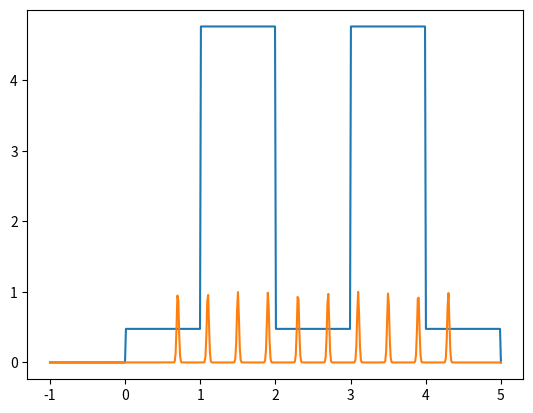

Generate this figure with matplotlib:
from matplotlib import pyplot
pyplot.plot( [ -1, -0.987976, -0.975952, -0.963928, -0.951904, -0.93988, -0.927856, -0.915832, -0.903808, -0.891784, -0.87976, -0.867735, -0.855711, -0.843687, -0.831663, -0.819639, -0.807615, -0.795591, -0.783567, -0.771543, -0.759519, -0.747495, -0.735471, -0.723447, -0.711423, -0.699399, -0.687375, -0.675351, -0.663327, -0.651303, -0.639279, -0.627255, -0.61523, -0.603206, -0.591182, -0.579158, -0.567134, -0.55511, -0.543086, -0.531062, -0.519038, -0.507014, -0.49499, -0.482966, -0.470942, -0.458918, -0.446894, -0.43487, -0.422846, -0.410822, -0.398798, -0.386774, -0.374749, -0.362725, -0.350701, -0.338677, -0.326653, -0.314629, -0.302605, -0.290581, -0.278557, -0.266533, -0.254509, -0.242485, -0.230461, -0.218437, -0.206413, -0.194389, -0.182365, -0.170341, -0.158317, -0.146293, -0.134269, -0.122244, -0.11022, -0.0981964, -0.0861723, -0.0741483, -0.0621242, -0.0501002, -0.0380762, -0.0260521, -0.0140281, -0.00200401, 0.01002, 0.0220441, 0.0340681, 0.0460922, 0.0581162, 0.0701403, 0.0821643, 0.0941884, 0.106212, 0.118236, 0.130261, 0.142285, 0.154309, 0.166333, 0.178357, 0.190381, 0.202405, 0.214429, 0.226453, 0.238477, 0.250501, 0.262525, 0.274549, 0.286573, 0.298597, 0.310621, 0.322645, 0.334669, 0.346693, 0.358717, 0.370741, 0.382766, 0.39479, 0.406814, 0.418838, 0.430862, 0.442886, 0.45491, 0.466934, 0.478958, 0.490982, 0.503006, 0.51503, 0.527054, 0.539078, 0.551102, 0.563126, 0.57515, 0.587174, 0.599198, 0.611222, 0.623246, 0.635271, 0.647295, 0.659319, 0.671343, 0.683367, 0.695391, 0.707415, 0.719439, 0.731463, 0.743487, 0.755511, 0.767535, 0.779559, 0.791583, 0.803607, 0.815631, 0.827655, 0.839679, 0.851703, 0.863727, 0.875752, 0.887776, 0.8998, 0.911824, 0.923848, 0.935872, 0.947896, 0.95992, 0.971944, 0.983968, 0.995992, 1.00802, 1.02004, 1.03206, 1.04409, 1.05611, 1.06814, 1.08016, 1.09218, 1.10421, 1.11623, 1.12826, 1.14028, 1.1523, 1.16433, 1.17635, 1.18838, 1.2004, 1.21242, 1.22445, 1.23647, 1.2485, 1.26052, 1.27255, 1.28457, 1.29659, 1.30862, 1.32064, 1.33267, 1.34469, 1.35671, 1.36874, 1.38076, 1.39279, 1.40481, 1.41683, 1.42886, 1.44088, 1.45291, 1.46493, 1.47695, 1.48898, 1.501, 1.51303, 1.52505, 1.53707, 1.5491, 1.56112, 1.57315, 1.58517, 1.59719, 1.60922, 1.62124, 1.63327, 1.64529, 1.65731, 1.66934, 1.68136, 1.69339, 1.70541, 1.71743, 1.72946, 1.74148, 1.75351, 1.76553, 1.77756, 1.78958, 1.8016, 1.81363, 1.82565, 1.83768, 1.8497, 1.86172, 1.87375, 1.88577, 1.8978, 1.90982, 1.92184, 1.93387, 1.94589, 1.95792, 1.96994, 1.98196, 1.99399, 2.00601, 2.01804, 2.03006, 2.04208, 2.05411, 2.06613, 2.07816, 2.09018, 2.1022, 2.11423, 2.12625, 2.13828, 2.1503, 2.16232, 2.17435, 2.18637, 2.1984, 2.21042, 2.22244, 2.23447, 2.24649, 2.25852, 2.27054, 2.28257, 2.29459, 2.30661, 2.31864, 2.33066, 2.34269, 2.35471, 2.36673, 2.37876, 2.39078, 2.40281, 2.41483, 2.42685, 2.43888, 2.4509, 2.46293, 2.47495, 2.48697, 2.499, 2.51102, 2.52305, 2.53507, 2.54709, 2.55912, 2.57114, 2.58317, 2.59519, 2.60721, 2.61924, 2.63126, 2.64329, 2.65531, 2.66733, 2.67936, 2.69138, 2.70341, 2.71543, 2.72745, 2.73948, 2.7515, 2.76353, 2.77555, 2.78758, 2.7996, 2.81162, 2.82365, 2.83567, 2.8477, 2.85972, 2.87174, 2.88377, 2.89579, 2.90782, 2.91984, 2.93186, 2.94389, 2.95591, 2.96794, 2.97996, 2.99198, 3.00401, 3.01603, 3.02806, 3.04008, 3.0521, 3.06413, 3.07615, 3.08818, 3.1002, 3.11222, 3.12425, 3.13627, 3.1483, 3.16032, 3.17234, 3.18437, 3.19639, 3.20842, 3.22044, 3.23246, 3.24449, 3.25651, 3.26854, 3.28056, 3.29259, 3.30461, 3.31663, 3.32866, 3.34068, 3.35271, 3.36473, 3.37675, 3.38878, 3.4008, 3.41283, 3.42485, 3.43687, 3.4489, 3.46092, 3.47295, 3.48497, 3.49699, 3.50902, 3.52104, 3.53307, 3.54509, 3.55711, 3.56914, 3.58116, 3.59319, 3.60521, 3.61723, 3.62926, 3.64128, 3.65331, 3.66533, 3.67735, 3.68938, 3.7014, 3.71343, 3.72545, 3.73747, 3.7495, 3.76152, 3.77355, 3.78557, 3.7976, 3.80962, 3.82164, 3.83367, 3.84569, 3.85772, 3.86974, 3.88176, 3.89379, 3.90581, 3.91784, 3.92986, 3.94188, 3.95391, 3.96593, 3.97796, 3.98998, 4.002, 4.01403, 4.02605, 4.03808, 4.0501, 4.06212, 4.07415, 4.08617, 4.0982, 4.11022, 4.12224, 4.13427, 4.14629, 4.15832, 4.17034, 4.18236, 4.19439, 4.20641, 4.21844, 4.23046, 4.24248, 4.25451, 4.26653, 4.27856, 4.29058, 4.30261, 4.31463, 4.32665, 4.33868, 4.3507, 4.36273, 4.37475, 4.38677, 4.3988, 4.41082, 4.42285, 4.43487, 4.44689, 4.45892, 4.47094, 4.48297, 4.49499, 4.50701, 4.51904, 4.53106, 4.54309, 4.55511, 4.56713, 4.57916, 4.59118, 4.60321, 4.61523, 4.62725, 4.63928, 4.6513, 4.66333, 4.67535, 4.68737, 4.6994, 4.71142, 4.72345, 4.73547, 4.74749, 4.75952, 4.77154, 4.78357, 4.79559, 4.80762, 4.81964, 4.83166, 4.84369, 4.85571, 4.86774, 4.87976, 4.89178, 4.90381, 4.91583, 4.92786, 4.93988, 4.9519, 4.96393, 4.97595, 4.98798, 5 ], [ 0, 0, 0, 0, 0, 0, 0, 0, 0, 0, 0, 0, 0, 0, 0, 0, 0, 0, 0, 0, 0, 0, 0, 0, 0, 0, 0, 0, 0, 0, 0, 0, 0, 0, 0, 0, 0, 0, 0, 0, 0, 0, 0, 0, 0, 0, 0, 0, 0, 0, 0, 0, 0, 0, 0, 0, 0, 0, 0, 0, 0, 0, 0, 0, 0, 0, 0, 0, 0, 0, 0, 0, 0, 0, 0, 0, 0, 0, 0, 0, 0, 0, 0, 0, 0.47619, 0.47619, 0.47619, 0.47619, 0.47619, 0.47619, 0.47619, 0.47619, 0.47619, 0.47619, 0.47619, 0.47619, 0.47619, 0.47619, 0.47619, 0.47619, 0.47619, 0.47619, 0.47619, 0.47619, 0.47619, 0.47619, 0.47619, 0.47619, 0.47619, 0.47619, 0.47619, 0.47619, 0.47619, 0.47619, 0.47619, 0.47619, 0.47619, 0.47619, 0.47619, 0.47619, 0.47619, 0.47619, 0.47619, 0.47619, 0.47619, 0.47619, 0.47619, 0.47619, 0.47619, 0.47619, 0.47619, 0.47619, 0.47619, 0.47619, 0.47619, 0.47619, 0.47619, 0.47619, 0.47619, 0.47619, 0.47619, 0.47619, 0.47619, 0.47619, 0.47619, 0.47619, 0.47619, 0.47619, 0.47619, 0.47619, 0.47619, 0.47619, 0.47619, 0.47619, 0.47619, 0.47619, 0.47619, 0.47619, 0.47619, 0.47619, 0.47619, 0.47619, 0.47619, 0.47619, 0.47619, 0.47619, 0.47619, 4.7619, 4.7619, 4.7619, 4.7619, 4.7619, 4.7619, 4.7619, 4.7619, 4.7619, 4.7619, 4.7619, 4.7619, 4.7619, 4.7619, 4.7619, 4.7619, 4.7619, 4.7619, 4.7619, 4.7619, 4.7619, 4.7619, 4.7619, 4.7619, 4.7619, 4.7619, 4.7619, 4.7619, 4.7619, 4.7619, 4.7619, 4.7619, 4.7619, 4.7619, 4.7619, 4.7619, 4.7619, 4.7619, 4.7619, 4.7619, 4.7619, 4.7619, 4.7619, 4.7619, 4.7619, 4.7619, 4.7619, 4.7619, 4.7619, 4.7619, 4.7619, 4.7619, 4.7619, 4.7619, 4.7619, 4.7619, 4.7619, 4.7619, 4.7619, 4.7619, 4.7619, 4.7619, 4.7619, 4.7619, 4.7619, 4.7619, 4.7619, 4.7619, 4.7619, 4.7619, 4.7619, 4.7619, 4.7619, 4.7619, 4.7619, 4.7619, 4.7619, 4.7619, 4.7619, 4.7619, 4.7619, 4.7619, 4.7619, 0.47619, 0.47619, 0.47619, 0.47619, 0.47619, 0.47619, 0.47619, 0.47619, 0.47619, 0.47619, 0.47619, 0.47619, 0.47619, 0.47619, 0.47619, 0.47619, 0.47619, 0.47619, 0.47619, 0.47619, 0.47619, 0.47619, 0.47619, 0.47619, 0.47619, 0.47619, 0.47619, 0.47619, 0.47619, 0.47619, 0.47619, 0.47619, 0.47619, 0.47619, 0.47619, 0.47619, 0.47619, 0.47619, 0.47619, 0.47619, 0.47619, 0.47619, 0.47619, 0.47619, 0.47619, 0.47619, 0.47619, 0.47619, 0.47619, 0.47619, 0.47619, 0.47619, 0.47619, 0.47619, 0.47619, 0.47619, 0.47619, 0.47619, 0.47619, 0.47619, 0.47619, 0.47619, 0.47619, 0.47619, 0.47619, 0.47619, 0.47619, 0.47619, 0.47619, 0.47619, 0.47619, 0.47619, 0.47619, 0.47619, 0.47619, 0.47619, 0.47619, 0.47619, 0.47619, 0.47619, 0.47619, 0.47619, 0.47619, 4.7619, 4.7619, 4.7619, 4.7619, 4.7619, 4.7619, 4.7619, 4.7619, 4.7619, 4.7619, 4.7619, 4.7619, 4.7619, 4.7619, 4.7619, 4.7619, 4.7619, 4.7619, 4.7619, 4.7619, 4.7619, 4.7619, 4.7619, 4.7619, 4.7619, 4.7619, 4.7619, 4.7619, 4.7619, 4.7619, 4.7619, 4.7619, 4.7619, 4.7619, 4.7619, 4.7619, 4.7619, 4.7619, 4.7619, 4.7619, 4.7619, 4.7619, 4.7619, 4.7619, 4.7619, 4.7619, 4.7619, 4.7619, 4.7619, 4.7619, 4.7619, 4.7619, 4.7619, 4.7619, 4.7619, 4.7619, 4.7619, 4.7619, 4.7619, 4.7619, 4.7619, 4.7619, 4.7619, 4.7619, 4.7619, 4.7619, 4.7619, 4.7619, 4.7619, 4.7619, 4.7619, 4.7619, 4.7619, 4.7619, 4.7619, 4.7619, 4.7619, 4.7619, 4.7619, 4.7619, 4.7619, 4.7619, 4.7619, 0.47619, 0.47619, 0.47619, 0.47619, 0.47619, 0.47619, 0.47619, 0.47619, 0.47619, 0.47619, 0.47619, 0.47619, 0.47619, 0.47619, 0.47619, 0.47619, 0.47619, 0.47619, 0.47619, 0.47619, 0.47619, 0.47619, 0.47619, 0.47619, 0.47619, 0.47619, 0.47619, 0.47619, 0.47619, 0.47619, 0.47619, 0.47619, 0.47619, 0.47619, 0.47619, 0.47619, 0.47619, 0.47619, 0.47619, 0.47619, 0.47619, 0.47619, 0.47619, 0.47619, 0.47619, 0.47619, 0.47619, 0.47619, 0.47619, 0.47619, 0.47619, 0.47619, 0.47619, 0.47619, 0.47619, 0.47619, 0.47619, 0.47619, 0.47619, 0.47619, 0.47619, 0.47619, 0.47619, 0.47619, 0.47619, 0.47619, 0.47619, 0.47619, 0.47619, 0.47619, 0.47619, 0.47619, 0.47619, 0.47619, 0.47619, 0.47619, 0.47619, 0.47619, 0.47619, 0.47619, 0.47619, 0.47619, 0.47619, 0 ] )
pyplot.plot( [ -1, -0.987976, -0.975952, -0.963928, -0.951904, -0.93988, -0.927856, -0.915832, -0.903808, -0.891784, -0.87976, -0.867735, -0.855711, -0.843687, -0.831663, -0.819639, -0.807615, -0.795591, -0.783567, -0.771543, -0.759519, -0.747495, -0.735471, -0.723447, -0.711423, -0.699399, -0.687375, -0.675351, -0.663327, -0.651303, -0.639279, -0.627255, -0.61523, -0.603206, -0.591182, -0.579158, -0.567134, -0.55511, -0.543086, -0.531062, -0.519038, -0.507014, -0.49499, -0.482966, -0.470942, -0.458918, -0.446894, -0.43487, -0.422846, -0.410822, -0.398798, -0.386774, -0.374749, -0.362725, -0.350701, -0.338677, -0.326653, -0.314629, -0.302605, -0.290581, -0.278557, -0.266533, -0.254509, -0.242485, -0.230461, -0.218437, -0.206413, -0.194389, -0.182365, -0.170341, -0.158317, -0.146293, -0.134269, -0.122244, -0.11022, -0.0981964, -0.0861723, -0.0741483, -0.0621242, -0.0501002, -0.0380762, -0.0260521, -0.0140281, -0.00200401, 0.01002, 0.0220441, 0.0340681, 0.0460922, 0.0581162, 0.0701403, 0.0821643, 0.0941884, 0.106212, 0.118236, 0.130261, 0.142285, 0.154309, 0.166333, 0.178357, 0.190381, 0.202405, 0.214429, 0.226453, 0.238477, 0.250501, 0.262525, 0.274549, 0.286573, 0.298597, 0.310621, 0.322645, 0.334669, 0.346693, 0.358717, 0.370741, 0.382766, 0.39479, 0.406814, 0.418838, 0.430862, 0.442886, 0.45491, 0.466934, 0.478958, 0.490982, 0.503006, 0.51503, 0.527054, 0.539078, 0.551102, 0.563126, 0.57515, 0.587174, 0.599198, 0.611222, 0.623246, 0.635271, 0.647295, 0.659319, 0.671343, 0.683367, 0.695391, 0.707415, 0.719439, 0.731463, 0.743487, 0.755511, 0.767535, 0.779559, 0.791583, 0.803607, 0.815631, 0.827655, 0.839679, 0.851703, 0.863727, 0.875752, 0.887776, 0.8998, 0.911824, 0.923848, 0.935872, 0.947896, 0.95992, 0.971944, 0.983968, 0.995992, 1.00802, 1.02004, 1.03206, 1.04409, 1.05611, 1.06814, 1.08016, 1.09218, 1.10421, 1.11623, 1.12826, 1.14028, 1.1523, 1.16433, 1.17635, 1.18838, 1.2004, 1.21242, 1.22445, 1.23647, 1.2485, 1.26052, 1.27255, 1.28457, 1.29659, 1.30862, 1.32064, 1.33267, 1.34469, 1.35671, 1.36874, 1.38076, 1.39279, 1.40481, 1.41683, 1.42886, 1.44088, 1.45291, 1.46493, 1.47695, 1.48898, 1.501, 1.51303, 1.52505, 1.53707, 1.5491, 1.56112, 1.57315, 1.58517, 1.59719, 1.60922, 1.62124, 1.63327, 1.64529, 1.65731, 1.66934, 1.68136, 1.69339, 1.70541, 1.71743, 1.72946, 1.74148, 1.75351, 1.76553, 1.77756, 1.78958, 1.8016, 1.81363, 1.82565, 1.83768, 1.8497, 1.86172, 1.87375, 1.88577, 1.8978, 1.90982, 1.92184, 1.93387, 1.94589, 1.95792, 1.96994, 1.98196, 1.99399, 2.00601, 2.01804, 2.03006, 2.04208, 2.05411, 2.06613, 2.07816, 2.09018, 2.1022, 2.11423, 2.12625, 2.13828, 2.1503, 2.16232, 2.17435, 2.18637, 2.1984, 2.21042, 2.22244, 2.23447, 2.24649, 2.25852, 2.27054, 2.28257, 2.29459, 2.30661, 2.31864, 2.33066, 2.34269, 2.35471, 2.36673, 2.37876, 2.39078, 2.40281, 2.41483, 2.42685, 2.43888, 2.4509, 2.46293, 2.47495, 2.48697, 2.499, 2.51102, 2.52305, 2.53507, 2.54709, 2.55912, 2.57114, 2.58317, 2.59519, 2.60721, 2.61924, 2.63126, 2.64329, 2.65531, 2.66733, 2.67936, 2.69138, 2.70341, 2.71543, 2.72745, 2.73948, 2.7515, 2.76353, 2.77555, 2.78758, 2.7996, 2.81162, 2.82365, 2.83567, 2.8477, 2.85972, 2.87174, 2.88377, 2.89579, 2.90782, 2.91984, 2.93186, 2.94389, 2.95591, 2.96794, 2.97996, 2.99198, 3.00401, 3.01603, 3.02806, 3.04008, 3.0521, 3.06413, 3.07615, 3.08818, 3.1002, 3.11222, 3.12425, 3.13627, 3.1483, 3.16032, 3.17234, 3.18437, 3.19639, 3.20842, 3.22044, 3.23246, 3.24449, 3.25651, 3.26854, 3.28056, 3.29259, 3.30461, 3.31663, 3.32866, 3.34068, 3.35271, 3.36473, 3.37675, 3.38878, 3.4008, 3.41283, 3.42485, 3.43687, 3.4489, 3.46092, 3.47295, 3.48497, 3.49699, 3.50902, 3.52104, 3.53307, 3.54509, 3.55711, 3.56914, 3.58116, 3.59319, 3.60521, 3.61723, 3.62926, 3.64128, 3.65331, 3.66533, 3.67735, 3.68938, 3.7014, 3.71343, 3.72545, 3.73747, 3.7495, 3.76152, 3.77355, 3.78557, 3.7976, 3.80962, 3.82164, 3.83367, 3.84569, 3.85772, 3.86974, 3.88176, 3.89379, 3.90581, 3.91784, 3.92986, 3.94188, 3.95391, 3.96593, 3.97796, 3.98998, 4.002, 4.01403, 4.02605, 4.03808, 4.0501, 4.06212, 4.07415, 4.08617, 4.0982, 4.11022, 4.12224, 4.13427, 4.14629, 4.15832, 4.17034, 4.18236, 4.19439, 4.20641, 4.21844, 4.23046, 4.24248, 4.25451, 4.26653, 4.27856, 4.29058, 4.30261, 4.31463, 4.32665, 4.33868, 4.3507, 4.36273, 4.37475, 4.38677, 4.3988, 4.41082, 4.42285, 4.43487, 4.44689, 4.45892, 4.47094, 4.48297, 4.49499, 4.50701, 4.51904, 4.53106, 4.54309, 4.55511, 4.56713, 4.57916, 4.59118, 4.60321, 4.61523, 4.62725, 4.63928, 4.6513, 4.66333, 4.67535, 4.68737, 4.6994, 4.71142, 4.72345, 4.73547, 4.74749, 4.75952, 4.77154, 4.78357, 4.79559, 4.80762, 4.81964, 4.83166, 4.84369, 4.85571, 4.86774, 4.87976, 4.89178, 4.90381, 4.91583, 4.92786, 4.93988, 4.9519, 4.96393, 4.97595, 4.98798, 5 ], [ 0, 0, 0, 0, 0, 0, 0, 0, 0, 0, 0, 0, 0, 0, 0, 0, 0, 0, 0, 0, 0, 0, 0, 0, 0, 0, 0, 0, 0, 0, 0, 0, 0, 0, 0, 0, 0, 0, 0, 0, 0, 0, 0, 0, 0, 0, 0, 0, 0, 0, 0, 0, 0, 0, 0, 0, 0, 0, 0, 0, 0, 0, 0, 0, 0, 0, 0, 0, 0, 0, 0, 0, 0, 0, 0, 0, 0, 0, 0, 0, 0, 0, 0, 0, 0, 0, 0, 0, 0, 0, 0, 0, 0, 0, 0, 0, 4.94066e-324, 6.04553e-310, 3.61789e-296, 1.05083e-282, 1.48135e-269, 1.01354e-256, 3.3657e-244, 5.42456e-232, 4.24333e-220, 1.61102e-208, 2.96859e-197, 2.65493e-186, 1.15242e-175, 2.42783e-165, 2.48245e-155, 1.23196e-145, 2.96734e-136, 3.46889e-127, 1.96819e-118, 5.41997e-110, 7.24403e-102, 4.69912e-94, 1.47947e-86, 2.26074e-79, 1.67667e-72, 6.0353e-66, 1.05439e-59, 8.94046e-54, 3.67935e-48, 7.34912e-43, 7.12448e-38, 3.35216e-33, 7.65507e-29, 8.48452e-25, 4.56414e-21, 1.19164e-17, 1.51002e-14, 9.28698e-12, 2.77217e-09, 4.01623e-07, 2.82404e-05, 0.000963777, 0.0159638, 0.128336, 0.500742, 0.948274, 0.871579, 0.388806, 0.0841807, 0.00884598, 0.000451162, 1.11679e-05, 1.34173e-07, 7.82372e-10, 2.21418e-12, 3.04136e-15, 2.02757e-18, 6.56048e-22, 1.03027e-25, 7.85267e-30, 2.90495e-34, 5.21571e-39, 7.58929e-44, 3.57859e-39, 2.04175e-34, 5.65388e-30, 7.59877e-26, 4.95672e-22, 1.56927e-18, 2.41133e-15, 1.79832e-12, 6.50926e-10, 1.14353e-07, 9.75036e-06, 0.000403502, 0.00810445, 0.0790051, 0.373801, 0.858378, 0.956689, 0.517507, 0.135867, 0.0173128, 0.00107071, 3.2139e-05, 4.68215e-07, 3.31063e-09, 1.13614e-11, 1.89236e-14, 1.52978e-17, 6.00219e-21, 1.14299e-24, 1.0564e-28, 4.73882e-33, 1.03172e-37, 1.09141e-42, 1.70744e-40, 1.18129e-35, 3.9666e-31, 6.46449e-27, 5.11334e-23, 1.96303e-19, 3.65767e-16, 3.30776e-13, 1.45184e-10, 3.09282e-08, 3.19775e-06, 0.000160468, 0.00390829, 0.0461995, 0.265058, 0.738072, 0.997493, 0.654296, 0.208301, 0.0321858, 0.00241373, 8.78551e-05, 1.55202e-06, 1.33071e-08, 5.53761e-11, 1.11844e-13, 1.09638e-16, 5.21626e-20, 1.20451e-23, 1.34995e-27, 7.34305e-32, 1.9386e-36, 2.48402e-41, 7.73862e-42, 6.49207e-37, 2.64341e-32, 5.22397e-28, 5.0106e-24, 2.33255e-20, 5.2702e-17, 5.77932e-14, 3.07595e-11, 7.94576e-09, 9.96196e-07, 6.06188e-05, 0.00179029, 0.0256622, 0.178532, 0.602829, 0.987925, 0.785792, 0.30335, 0.0568375, 0.00516867, 0.000228127, 4.88683e-06, 5.08079e-08, 2.56383e-10, 6.27914e-13, 7.46388e-16, 4.30609e-19, 1.20574e-22, 1.63862e-26, 1.08083e-30, 3.4601e-35, 5.37619e-40, 3.37203e-43, 3.38911e-38, 1.67335e-33, 4.00997e-29, 4.6639e-25, 2.63276e-21, 7.21316e-18, 9.59166e-15, 6.19035e-12, 1.93906e-09, 2.94794e-07, 2.17521e-05, 0.000778999, 0.0135402, 0.114227, 0.467696, 0.929422, 0.896428, 0.419635, 0.0953413, 0.0105134, 0.000562679, 1.46161e-05, 1.8427e-07, 1.12754e-09, 3.34858e-12, 4.82664e-15, 3.37662e-18, 1.1465e-21, 1.88937e-25, 1.51117e-29, 5.8663e-34, 1.10527e-38, 1.14695e-43, 1.6806e-39, 1.0062e-34, 2.92386e-30, 4.12367e-26, 2.8227e-22, 9.37775e-19, 1.51212e-15, 1.18339e-12, 4.49491e-10, 8.28645e-08, 7.41429e-06, 0.000321977, 0.00678629, 0.0694214, 0.344674, 0.830571, 0.971401, 0.551409, 0.151916, 0.0203135, 0.00131832, 4.15249e-05, 6.34821e-07, 4.71029e-09, 1.69628e-11, 2.96483e-14, 2.5151e-17, 1.03554e-20, 2.06932e-24, 2.00699e-28, 9.44745e-33, 2.15843e-37, 2.39393e-42, 7.91619e-41, 5.74719e-36, 2.02511e-31, 3.46333e-27, 2.87471e-23, 1.1581e-19, 2.2644e-16, 2.14888e-13, 9.89751e-11, 2.21255e-08, 2.40056e-06, 0.000126412, 0.00323083, 0.0400769, 0.241284, 0.705043, 0.9999, 0.688257, 0.229931, 0.037282, 0.00293396, 0.000112063, 2.07742e-06, 1.86913e-08, 8.1622e-11, 1.72993e-13, 1.77953e-16, 8.8845e-20, 2.15286e-23, 2.53192e-27, 1.44524e-31, 4.00389e-36, 5.38367e-41, 3.54231e-42, 3.11818e-37, 1.33234e-32, 2.76299e-28, 2.78098e-24, 1.35853e-20, 3.22103e-17, 3.70658e-14, 2.07017e-11, 5.61167e-09, 7.38297e-07, 4.71437e-05, 0.00146107, 0.0219771, 0.160444, 0.568498, 0.977663, 0.816023, 0.330574, 0.0649964, 0.00620245, 0.00028727, 6.4576e-06, 7.04539e-08, 3.73072e-10, 9.58812e-13, 1.19599e-15, 7.24062e-19, 2.12753e-22, 3.03411e-26, 2.1001e-30, 7.05507e-35, 1.15031e-39, 1.59641e-43, 1.60703e-38, 8.32634e-34, 2.09382e-29, 2.5555e-25, 1.5138e-21, 4.35223e-18, 6.07309e-15, 4.11302e-12, 1.35197e-09, 2.15687e-07, 1.67008e-05, 0.000627627, 0.0114478, 0.101343, 0.43543, 0.908023, 0.919029, 0.451456, 0.107635, 0.0124551, 0.000699509, 1.90675e-05, 2.52259e-07, 1.61977e-09, 5.04792e-12, 7.6353e-15, 5.60523e-18, 1.99716e-21, 3.45372e-25, 2.89877e-29, 1.18085e-33, 2.33469e-38, 2.30113e-43, 7.86719e-40, 4.94276e-35, 1.50721e-30, 2.23064e-26, 1.60229e-22, 5.58603e-19, 9.45193e-16, 7.76231e-13, 3.09396e-10, 5.98539e-08, 5.61983e-06, 0.000256099, 0.00566429, 0.0608046, 0.316797, 0.801087, 0.983175, 0.585647, 0.169315, 0.0237578, 0.00161797, 5.34799e-05, 8.57951e-07, 6.68018e-09, 2.52445e-11, 4.6302e-14, 4.12179e-17, 1.78084e-20, 3.73437e-24, 3.8007e-28, 1.87743e-32, 4.50108e-37, 5.23749e-42, 2.9579e-47, 8.10769e-53, 1.07861e-58, 6.96441e-65, 2.18252e-71, 3.3196e-78, 2.45056e-85, 8.78012e-93, 1.52682e-100, 1.28863e-108, 5.27866e-117, 1.04947e-125, 1.01268e-134, 4.74272e-144, 1.07804e-153, 1.18932e-163, 6.36814e-174, 1.65494e-184, 2.08739e-195, 1.27785e-206, 3.79671e-218, 5.47507e-230, 3.832e-242, 1.30171e-254, 2.14614e-267, 1.71733e-280, 6.66965e-294, 1.25721e-307, 1.15117e-321, 0, 0, 0, 0, 0, 0, 0, 0, 0, 0, 0, 0, 0 ] )
pyplot.show()
